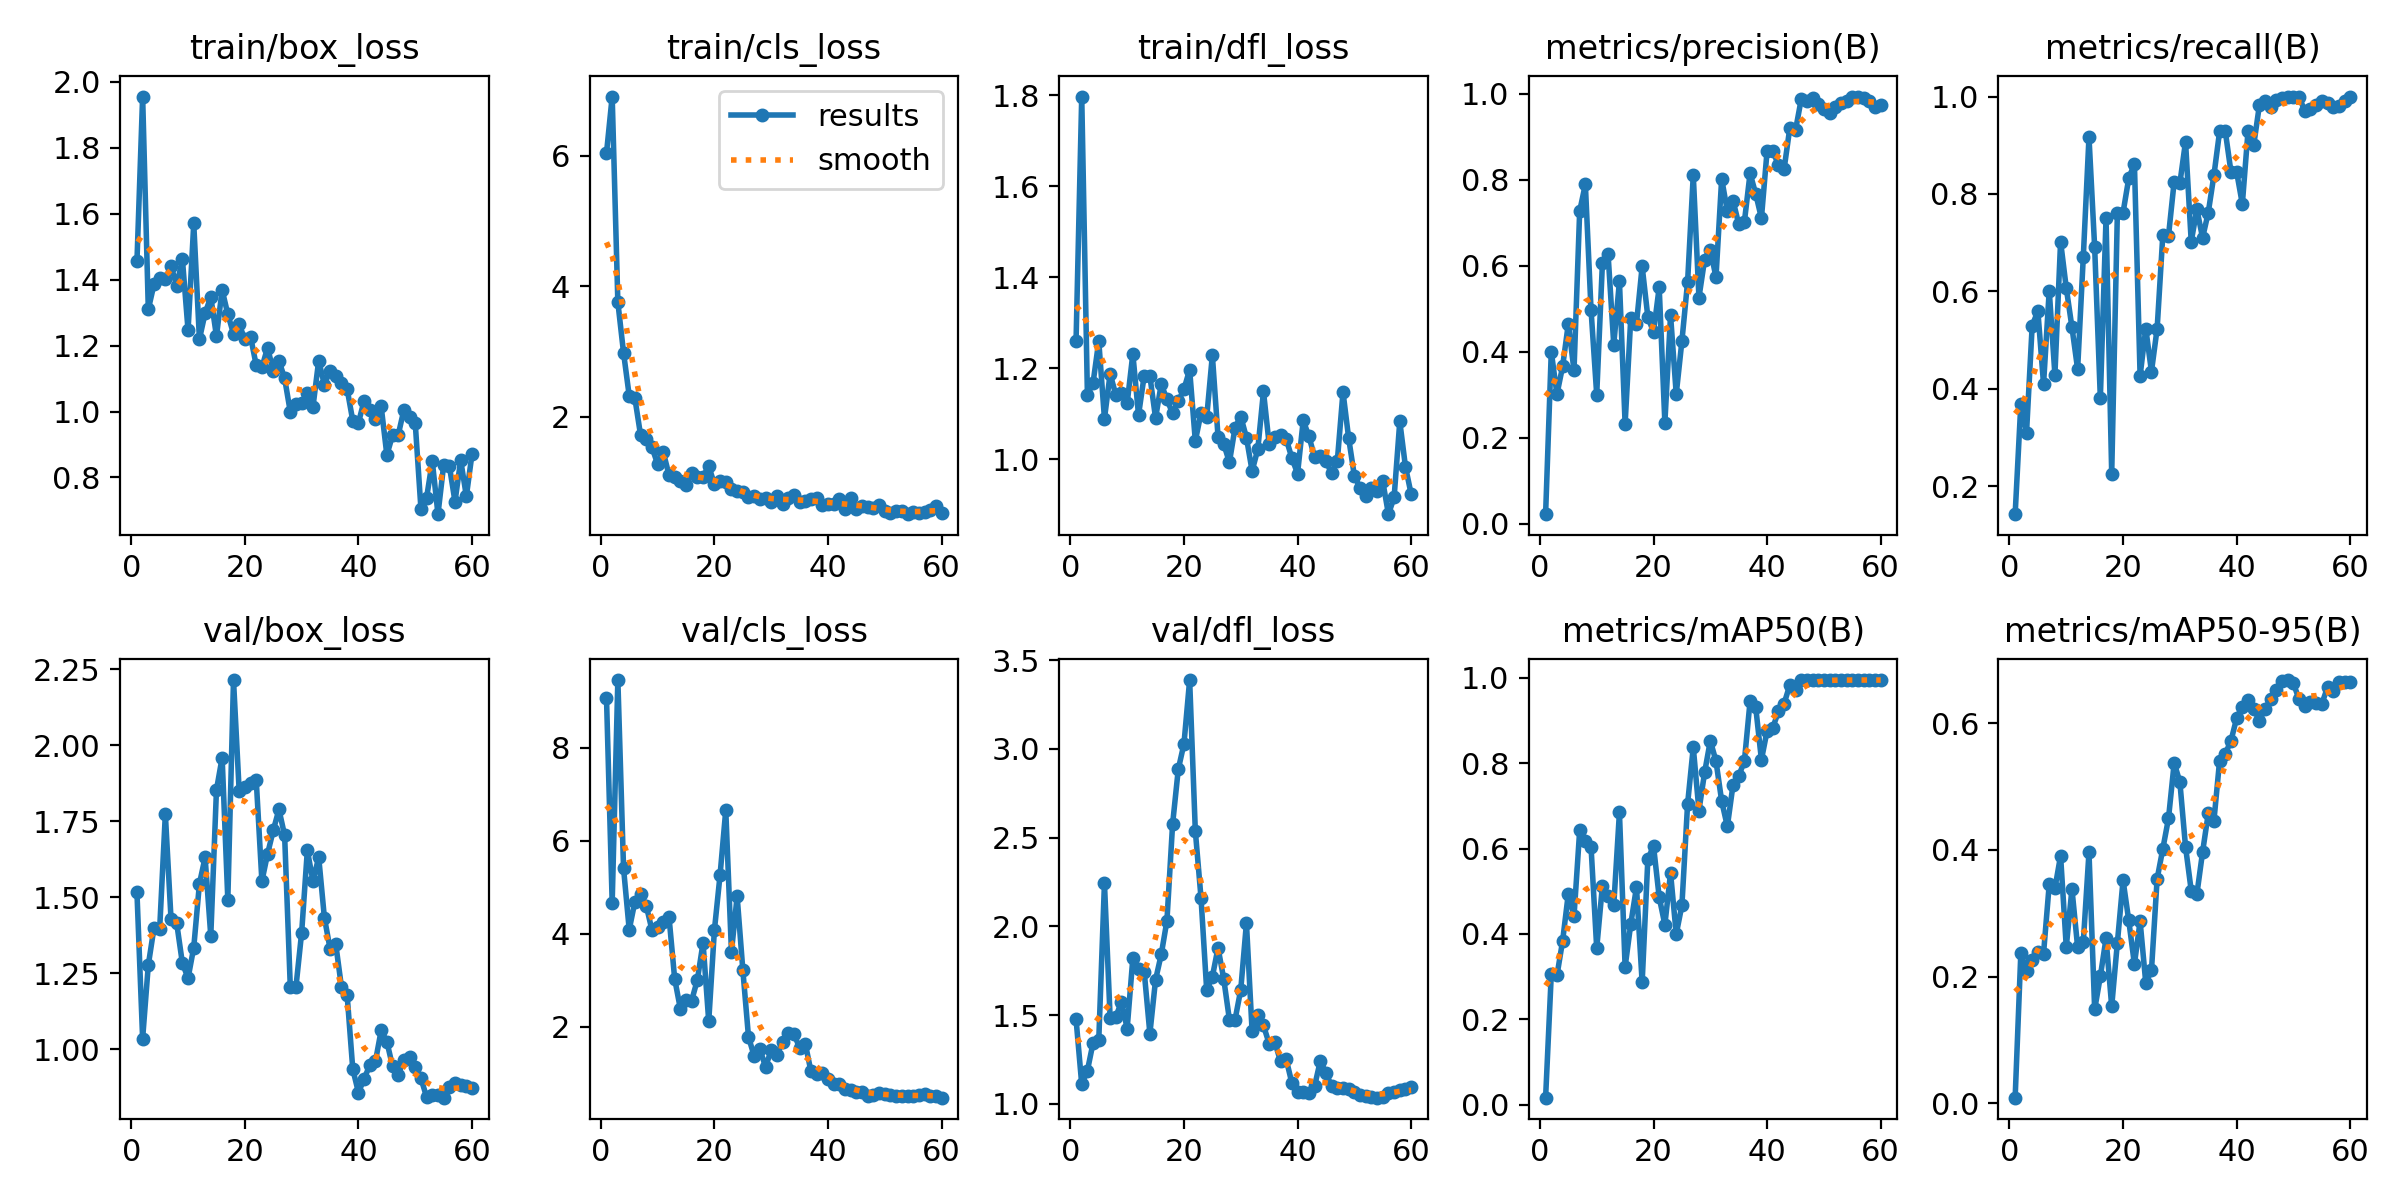

The file beside this chart, header and first rows:
epoch, time, train/box_loss, train/cls_loss, train/dfl_loss, metrics/precision(B), metrics/recall(B), metrics/mAP50(B), metrics/mAP50-95(B), val/box_loss, val/cls_loss, val/dfl_loss, lr/pg0, lr/pg1, lr/pg2
1, 25.09, 1.455, 6.038, 1.26, 0.02236, 0.1429, 0.01636, 0.00905, 1.515, 9.072, 1.477, 6.668e-05, 6.668e-05, 6.668e-05
2, 27.51, 1.956, 6.905, 1.797, 0.4001, 0.369, 0.3053, 0.2371, 1.035, 4.669, 1.109, 0.0001476, 0.0001476, 0.0001476
3, 31.08, 1.31, 3.751, 1.141, 0.3014, 0.3095, 0.3027, 0.2092, 1.277, 9.457, 1.187, 0.0002257, 0.0002257, 0.0002257
4, 33.42, 1.386, 2.98, 1.168, 0.3663, 0.53, 0.3839, 0.2255, 1.399, 5.409, 1.344, 0.0003011, 0.0003011, 0.0003011
5, 35.82, 1.405, 2.319, 1.26, 0.4651, 0.5595, 0.4944, 0.2387, 1.396, 4.086, 1.358, 0.0003737, 0.0003737, 0.0003737
6, 38.12, 1.401, 2.28, 1.089, 0.3568, 0.4098, 0.4411, 0.2365, 1.773, 4.689, 2.243, 0.0004435, 0.0004435, 0.0004435
7, 41.26, 1.442, 1.716, 1.188, 0.7272, 0.6019, 0.6427, 0.3456, 1.428, 4.864, 1.485, 0.0005107, 0.0005107, 0.0005107
8, 43.87, 1.381, 1.66, 1.142, 0.7895, 0.4291, 0.6183, 0.3393, 1.414, 4.603, 1.49, 0.000575, 0.000575, 0.000575
9, 46.29, 1.463, 1.532, 1.146, 0.4978, 0.7024, 0.6045, 0.3907, 1.283, 4.081, 1.575, 0.0006367, 0.0006367, 0.0006367
10, 48.66, 1.246, 1.273, 1.123, 0.3002, 0.6071, 0.3665, 0.2469, 1.234, 4.154, 1.424, 0.0006955, 0.0006955, 0.0006955
11, 51.09, 1.57, 1.452, 1.232, 0.6055, 0.5265, 0.5124, 0.3383, 1.334, 4.242, 1.821, 0.0007516, 0.0007516, 0.0007516
12, 54.01, 1.22, 1.108, 1.097, 0.6269, 0.4405, 0.4896, 0.2467, 1.544, 4.369, 1.757, 0.000805, 0.000805, 0.000805
13, 56.54, 1.298, 1.08, 1.184, 0.4169, 0.6712, 0.4671, 0.2547, 1.63, 3.033, 1.745, 0.0008556, 0.0008556, 0.0008556
14, 58.8, 1.348, 1.017, 1.183, 0.5638, 0.9167, 0.6847, 0.3961, 1.373, 2.387, 1.395, 0.0009035, 0.0009035, 0.0009035
15, 61.1, 1.229, 0.9472, 1.091, 0.2322, 0.6905, 0.3228, 0.1482, 1.853, 2.563, 1.699, 0.0009486, 0.0009486, 0.0009486
16, 63.4, 1.369, 1.14, 1.165, 0.4796, 0.381, 0.4238, 0.2004, 1.959, 2.563, 1.842, 0.000991, 0.000991, 0.000991
17, 65.71, 1.295, 1.069, 1.131, 0.4656, 0.75, 0.5096, 0.2604, 1.492, 3.009, 2.031, 0.001031, 0.001031, 0.001031
18, 68.82, 1.236, 1.082, 1.101, 0.5986, 0.2262, 0.2864, 0.1532, 2.214, 3.804, 2.577, 0.001067, 0.001067, 0.001067
19, 70.94, 1.264, 1.238, 1.127, 0.4813, 0.7619, 0.5746, 0.2536, 1.849, 2.116, 2.886, 0.001102, 0.001102, 0.001102
20, 73.05, 1.219, 0.9659, 1.154, 0.4458, 0.7619, 0.6064, 0.3522, 1.862, 4.077, 3.029, 0.001133, 0.001133, 0.001133
21, 75.51, 1.227, 1.013, 1.197, 0.55, 0.832, 0.4862, 0.2888, 1.875, 5.269, 3.389, 0.001117, 0.001117, 0.001117
22, 77.58, 1.14, 1.002, 1.04, 0.2351, 0.8622, 0.4217, 0.2197, 1.886, 6.659, 2.538, 0.001089, 0.001089, 0.001089
23, 80.69, 1.134, 0.8969, 1.101, 0.4855, 0.4269, 0.543, 0.2874, 1.553, 3.61, 2.162, 0.001062, 0.001062, 0.001062
24, 83.27, 1.194, 0.8639, 1.092, 0.3016, 0.5238, 0.3996, 0.1899, 1.642, 4.806, 1.642, 0.001034, 0.001034, 0.001034
25, 85.52, 1.123, 0.8491, 1.229, 0.4251, 0.4355, 0.4672, 0.2098, 1.72, 3.227, 1.717, 0.001007, 0.001007, 0.001007
26, 87.89, 1.154, 0.7605, 1.049, 0.5623, 0.5238, 0.7045, 0.3544, 1.788, 1.781, 1.879, 0.0009794, 0.0009794, 0.0009794
27, 90.09, 1.101, 0.7846, 1.034, 0.811, 0.7156, 0.8375, 0.4017, 1.703, 1.367, 1.704, 0.0009519, 0.0009519, 0.0009519
28, 92.73, 0.9989, 0.731, 0.9933, 0.5263, 0.7142, 0.6892, 0.4497, 1.205, 1.518, 1.474, 0.0009244, 0.0009244, 0.0009244
29, 95.6, 1.022, 0.7589, 1.07, 0.6146, 0.8255, 0.7787, 0.5371, 1.206, 1.138, 1.475, 0.0008968, 0.0008968, 0.0008968
30, 97.98, 1.026, 0.6858, 1.094, 0.6376, 0.8219, 0.8528, 0.5072, 1.384, 1.491, 1.643, 0.0008693, 0.0008693, 0.0008693
31, 100.2, 1.055, 0.7776, 1.047, 0.5736, 0.9075, 0.8051, 0.4048, 1.654, 1.392, 2.019, 0.0008418, 0.0008418, 0.0008418
32, 102.4, 1.015, 0.6553, 0.9742, 0.8025, 0.7024, 0.7114, 0.3358, 1.553, 1.676, 1.408, 0.0008143, 0.0008143, 0.0008143
33, 104.8, 1.155, 0.7522, 1.022, 0.7274, 0.7684, 0.652, 0.3303, 1.631, 1.859, 1.499, 0.0007868, 0.0007868, 0.0007868
34, 107.8, 1.082, 0.7942, 1.149, 0.7519, 0.71, 0.7494, 0.3965, 1.433, 1.842, 1.441, 0.0007593, 0.0007593, 0.0007593
35, 110, 1.124, 0.6838, 1.033, 0.6971, 0.7619, 0.7702, 0.4574, 1.331, 1.548, 1.338, 0.0007318, 0.0007318, 0.0007318
36, 112.2, 1.108, 0.7059, 1.048, 0.7022, 0.8387, 0.8048, 0.4462, 1.346, 1.636, 1.347, 0.0007043, 0.0007043, 0.0007043
37, 114.5, 1.087, 0.7412, 1.053, 0.815, 0.9286, 0.9452, 0.541, 1.206, 1.036, 1.239, 0.0006768, 0.0006768, 0.0006768
38, 116.7, 1.069, 0.7452, 1.045, 0.7672, 0.9286, 0.9308, 0.5518, 1.18, 0.9862, 1.251, 0.0006493, 0.0006493, 0.0006493
39, 119.5, 0.9719, 0.6447, 1.003, 0.7109, 0.8452, 0.8081, 0.5722, 0.9347, 0.9978, 1.116, 0.0006218, 0.0006218, 0.0006218
40, 122.4, 0.9661, 0.6612, 0.9684, 0.8677, 0.8452, 0.8761, 0.6079, 0.8574, 0.8815, 1.065, 0.0005943, 0.0005943, 0.0005943
41, 124.7, 1.033, 0.6588, 1.085, 0.8676, 0.7794, 0.8833, 0.6262, 0.9029, 0.769, 1.065, 0.0005668, 0.0005668, 0.0005668
42, 127.1, 1.006, 0.7414, 1.05, 0.8336, 0.9286, 0.9215, 0.6364, 0.9476, 0.7574, 1.06, 0.0005393, 0.0005393, 0.0005393
43, 129.3, 0.978, 0.5879, 1.005, 0.8257, 0.8996, 0.94, 0.6228, 0.9613, 0.6605, 1.099, 0.0005118, 0.0005118, 0.0005118
44, 132.2, 1.016, 0.7472, 1.008, 0.9208, 0.982, 0.9836, 0.6038, 1.062, 0.6296, 1.24, 0.0004843, 0.0004843, 0.0004843
45, 135.1, 0.8683, 0.5862, 0.9963, 0.9152, 0.9918, 0.9714, 0.6229, 1.025, 0.6041, 1.175, 0.0004568, 0.0004568, 0.0004568
46, 137.3, 0.9275, 0.636, 0.9687, 0.9869, 0.9794, 0.995, 0.6374, 0.9439, 0.6016, 1.097, 0.0004293, 0.0004293, 0.0004293
47, 139.5, 0.9289, 0.6219, 0.9959, 0.9831, 0.9926, 0.995, 0.6515, 0.9156, 0.519, 1.087, 0.0004017, 0.0004017, 0.0004017
48, 142, 1.005, 0.6034, 1.148, 0.9912, 0.997, 0.995, 0.6658, 0.9661, 0.5323, 1.091, 0.0003742, 0.0003742, 0.0003742
49, 144.8, 0.9819, 0.6415, 1.046, 0.9774, 1, 0.995, 0.668, 0.9733, 0.5694, 1.083, 0.0003467, 0.0003467, 0.0003467
50, 147.8, 0.9643, 0.5547, 0.9637, 0.9654, 1, 0.995, 0.6626, 0.941, 0.5511, 1.068, 0.0003192, 0.0003192, 0.0003192
51, 155.5, 0.7056, 0.5235, 0.9373, 0.9544, 1, 0.995, 0.6373, 0.9043, 0.5236, 1.048, 0.0002917, 0.0002917, 0.0002917
52, 160.7, 0.7387, 0.5488, 0.9184, 0.9695, 0.9696, 0.995, 0.6267, 0.843, 0.5042, 1.044, 0.0002642, 0.0002642, 0.0002642
53, 164, 0.849, 0.5575, 0.9361, 0.9777, 0.9736, 0.995, 0.6328, 0.8482, 0.5061, 1.035, 0.0002367, 0.0002367, 0.0002367
54, 166.9, 0.6886, 0.5048, 0.9311, 0.9844, 0.982, 0.995, 0.6311, 0.8495, 0.5154, 1.034, 0.0002092, 0.0002092, 0.0002092
55, 169.3, 0.8368, 0.5311, 0.9516, 0.9937, 0.9919, 0.995, 0.6305, 0.8407, 0.515, 1.035, 0.0001817, 0.0001817, 0.0001817
56, 172.6, 0.8357, 0.5197, 0.8792, 0.9934, 0.9877, 0.995, 0.6565, 0.8759, 0.54, 1.06, 0.0001542, 0.0001542, 0.0001542
57, 175, 0.7267, 0.5374, 0.9159, 0.9912, 0.9776, 0.995, 0.6512, 0.8891, 0.5527, 1.068, 0.0001267, 0.0001267, 0.0001267
58, 177.1, 0.8525, 0.574, 1.083, 0.9822, 0.9797, 0.995, 0.6648, 0.8837, 0.5158, 1.076, 9.91865e-05, 9.91865e-05, 9.91865e-05
59, 179.6, 0.7432, 0.6325, 0.9834, 0.9694, 0.9899, 0.995, 0.6647, 0.8782, 0.5059, 1.084, 7.1681e-05, 7.1681e-05, 7.1681e-05
60, 181.8, 0.8719, 0.522, 0.9234, 0.975, 1, 0.995, 0.665, 0.8715, 0.4727, 1.092, 4.41755e-05, 4.41755e-05, 4.41755e-05
